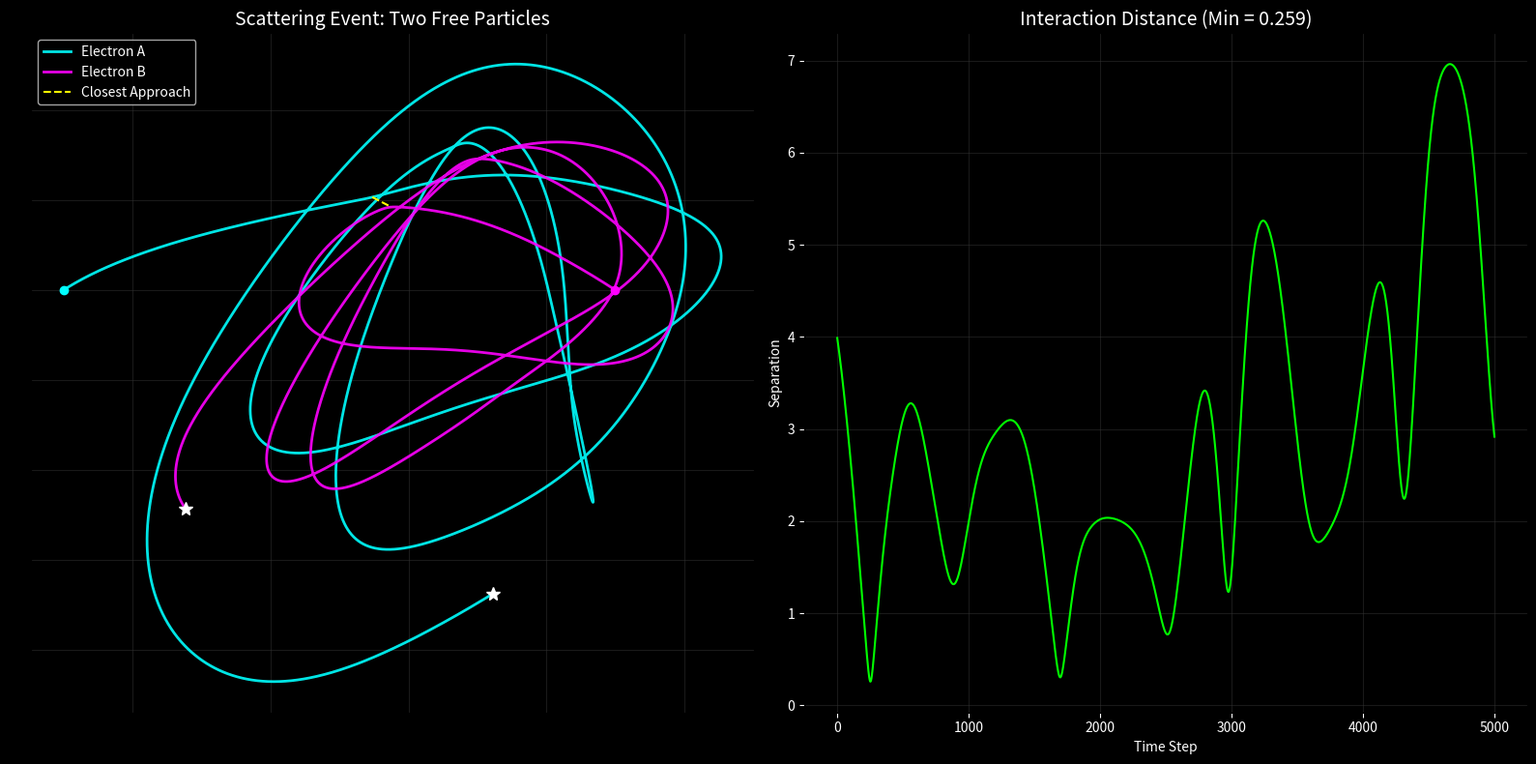

Write the Python code that produced this figure.
import numpy as np
import matplotlib.pyplot as plt

# --------------------------------------------------
# PIROUETTE FRAMEWORK: THE COLLIDER (FIXED)
# --------------------------------------------------
# FIXED: Added position integration for Particle 2.
# Now both electrons are free to move and scatter.
# --------------------------------------------------

TWIST = 2.83814 
GAMMA = 0.02
DT = 0.005
STEPS = 5000 # Increased steps to see the aftermath

# Interaction Strength
G_COUPLE = 0.8 

def get_force_individual(m, lam):
    F_teal_m = -(m + 0.866) 
    F_teal_lam = -(lam - 0.5)
    F_red_m = -(m - 0.0)
    p_violation = TWIST * np.sin(m * 2.5) 
    F_red_lam = -(lam + 1.0) + p_violation
    
    sum_m = (F_teal_m + F_red_m)
    sum_lam = (F_teal_lam + F_red_lam)
    mag = np.sqrt(sum_m**2 + sum_lam**2)
    scale = np.sqrt(mag)
    F_gold_m = sum_m * scale
    F_gold_lam = sum_lam * scale
    
    angle = np.degrees(np.arctan2(lam, m)) % 360
    diff_g = np.minimum(np.abs(angle - 30), 360-np.abs(angle - 30))
    w_gold = np.exp(-(diff_g/80)**2)
    diff_t = np.minimum(np.abs(angle - 150), 360-np.abs(angle - 150))
    w_teal = np.exp(-(diff_t/80)**2)
    diff_r = np.minimum(np.abs(angle - 270), 360-np.abs(angle - 270))
    w_red = np.exp(-(diff_r/80)**2)
    
    tot = w_gold + w_teal + w_red + 1e-6
    nw_red, nw_teal, nw_gold = w_red/tot, w_teal/tot, w_gold/tot
    
    Fm = (nw_teal * F_teal_m + nw_red * F_red_m + nw_gold * F_gold_m)
    Flam = (nw_teal * F_teal_lam + nw_red * F_red_lam + nw_gold * F_gold_lam)
    
    return Fm, Flam, nw_red

def get_interaction(m1, l1, m2, l2):
    dx = m2 - m1
    dy = l2 - l1
    dist_sq = dx**2 + dy**2 + 1e-6
    dist = np.sqrt(dist_sq)
    
    f_mag = G_COUPLE / dist_sq
    
    fx = f_mag * (dx / dist)
    fy = f_mag * (dy / dist)
    
    if dist < 0.2: # Soft Core
        fx *= 5.0
        fy *= 5.0
        
    return fx, fy

def run_collider_fixed():
    print("Re-Running Collision (Now with Physics!)...")
    
    # P1 (Left -> Right)
    m1, l1 = -3.5, 0.0
    pm1, pl1 = 1.0, 2.0 
    
    # P2 (Right -> Left)
    m2, l2 = 0.5, 0.0   
    pm2, pl2 = -1.0, 2.0 # Symmetric velocity
    
    traj1_m, traj1_l = [], []
    traj2_m, traj2_l = [], []
    dist_hist = []
    
    for _ in range(STEPS):
        Fm1, Fl1, w1 = get_force_individual(m1, l1)
        Fm2, Fl2, w2 = get_force_individual(m2, l2)
        
        Fx_int, Fy_int = get_interaction(m1, l1, m2, l2)
        
        F_tot_m1 = Fm1 - Fx_int
        F_tot_l1 = Fl1 - Fy_int
        
        F_tot_m2 = Fm2 + Fx_int
        F_tot_l2 = Fl2 + Fy_int
        
        # P1 Update
        drag1 = 1.0 / (1.0 + 0.5 * DT * GAMMA * w1)
        pm1 = (pm1 + 0.5 * DT * F_tot_m1) * drag1
        pl1 = (pl1 + 0.5 * DT * F_tot_l1) * drag1
        m1 += DT * pm1
        l1 += DT * pl1
        
        # P2 Update (FIXED: Added Position Update)
        drag2 = 1.0 / (1.0 + 0.5 * DT * GAMMA * w2)
        pm2 = (pm2 + 0.5 * DT * F_tot_m2) * drag2
        pl2 = (pl2 + 0.5 * DT * F_tot_l2) * drag2
        m2 += DT * pm2
        l2 += DT * pl2
        
        traj1_m.append(m1); traj1_l.append(l1)
        traj2_m.append(m2); traj2_l.append(l2)
        
        d = np.sqrt((m1-m2)**2 + (l1-l2)**2)
        dist_hist.append(d)

    # ----------------------------------------
    # PLOTTING
    # ----------------------------------------
    fig, (ax1, ax2) = plt.subplots(1, 2, figsize=(16, 8), facecolor='black')
    
    # 1. Trajectories
    ax1.set_facecolor('black')
    ax1.plot(traj1_m, traj1_l, color='cyan', linewidth=2, label='Electron A', alpha=0.9)
    ax1.plot(traj1_m[0], traj1_l[0], 'o', color='cyan')
    ax1.plot(traj1_m[-1], traj1_l[-1], '*', color='white', markersize=10)
    
    ax1.plot(traj2_m, traj2_l, color='magenta', linewidth=2, label='Electron B', alpha=0.9)
    ax1.plot(traj2_m[0], traj2_l[0], 'o', color='magenta')
    ax1.plot(traj2_m[-1], traj2_l[-1], '*', color='white', markersize=10)

    # Connect closest point
    min_dist_idx = np.argmin(dist_hist)
    ax1.plot([traj1_m[min_dist_idx], traj2_m[min_dist_idx]], 
             [traj1_l[min_dist_idx], traj2_l[min_dist_idx]], 
             color='yellow', linestyle='--', label='Closest Approach')

    ax1.set_title("Scattering Event: Two Free Particles", color='white', fontsize=14)
    ax1.legend(facecolor='black', labelcolor='white')
    ax1.grid(color='#333333', alpha=0.5)
    
    # 2. Distance Plot
    ax2.set_facecolor('black')
    ax2.plot(dist_hist, color='lime', linewidth=1.5)
    ax2.set_title(f"Interaction Distance (Min = {min(dist_hist):.3f})", color='white', fontsize=14)
    ax2.set_xlabel("Time Step", color='white')
    ax2.set_ylabel("Separation", color='white')
    ax2.grid(color='#333333', alpha=0.5)
    ax2.tick_params(colors='white')
    
    plt.tight_layout()
    plt.savefig('collider_fixed.png')
    plt.show()

if __name__ == "__main__":
    run_collider_fixed()
